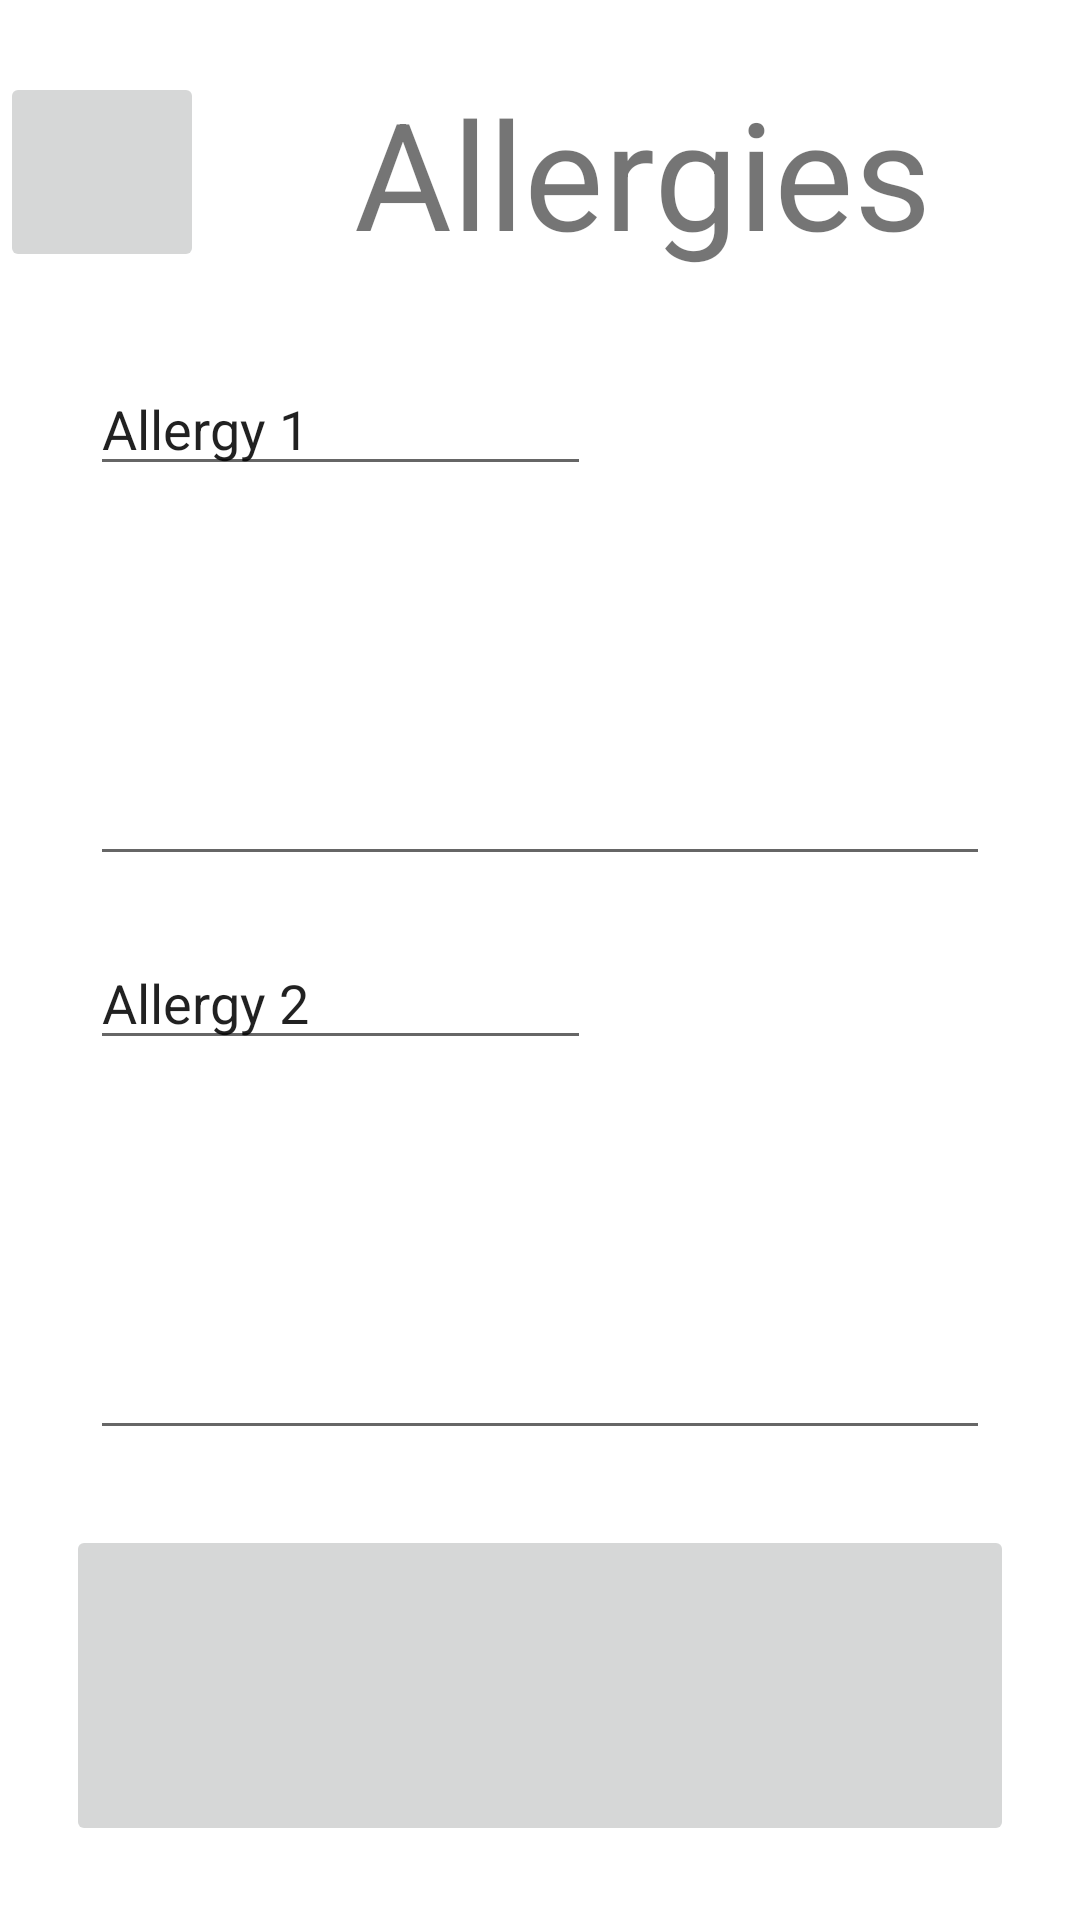

Write the Android layout XML for this screen, with the resource values it uses.
<!-- AndroidManifest.xml: application theme Theme.Medicly -->
<!-- res/layout/allergies_screen.xml -->
<?xml version="1.0" encoding="utf-8"?>
<androidx.constraintlayout.widget.ConstraintLayout xmlns:android="http://schemas.android.com/apk/res/android"
    xmlns:app="http://schemas.android.com/apk/res-auto"
    xmlns:tools="http://schemas.android.com/tools"
    android:layout_width="match_parent"
    android:layout_height="match_parent">


    <LinearLayout
        android:id="@+id/linearLayout"
        android:layout_width="fill_parent"
        android:layout_height="wrap_content"
        android:layout_marginTop="24dp"
        android:orientation="horizontal"
        app:layout_constraintEnd_toEndOf="parent"
        app:layout_constraintHorizontal_bias="0.0"
        app:layout_constraintStart_toStartOf="parent"
        app:layout_constraintTop_toTopOf="parent">

        <ImageButton
            android:id="@+id/imageButton"
            android:layout_width="68dp"
            android:layout_height="fill_parent"
            android:scaleType="fitXY"
            app:srcCompat="@drawable/ic_back" />

        <TextView
            android:id="@+id/textView"
            android:layout_width="fill_parent"
            android:layout_height="wrap_content"
            android:gravity="center"
            android:text="Allergies"
            android:textSize="50sp" />

    </LinearLayout>

    <LinearLayout
        android:id="@+id/linearLayout2"
        android:layout_width="fill_parent"
        android:layout_height="wrap_content"
        android:layout_marginStart="30dp"
        android:layout_marginTop="30dp"
        android:layout_marginEnd="30dp"
        android:orientation="vertical"
        app:layout_constraintEnd_toEndOf="parent"
        app:layout_constraintHorizontal_bias="0.49"
        app:layout_constraintStart_toStartOf="parent"
        app:layout_constraintTop_toBottomOf="@+id/linearLayout">

        <EditText
            android:id="@+id/editTextTextPersonName"
            android:layout_width="167dp"
            android:layout_height="wrap_content"
            android:layout_marginBottom="10dp"
            android:ems="10"
            android:inputType="textPersonName"
            android:text="Allergy 1" />

        <EditText
            android:id="@+id/editTextTextMultiLine2"
            android:layout_width="fill_parent"
            android:layout_height="120dp"
            android:ems="10"
            android:inputType="textMultiLine" />

        <EditText
            android:id="@+id/editTextTextPersonName3"
            android:layout_width="167dp"
            android:layout_height="wrap_content"
            android:layout_marginTop="20dp"
            android:layout_marginBottom="10dp"
            android:ems="10"
            android:inputType="textPersonName"
            android:text="Allergy 2" />

        <EditText
            android:id="@+id/editTextTextMultiLine3"
            android:layout_width="fill_parent"
            android:layout_height="120dp"
            android:ems="10"
            android:gravity="start|top"
            android:inputType="textMultiLine" />
    </LinearLayout>

    <ImageButton
        android:id="@+id/imageButton2"
        android:layout_width="316dp"
        android:layout_height="107dp"
        android:scaleType="fitCenter"
        app:layout_constraintBottom_toBottomOf="parent"
        app:layout_constraintEnd_toEndOf="parent"
        app:layout_constraintStart_toStartOf="parent"
        app:layout_constraintTop_toBottomOf="@+id/linearLayout2"
        app:srcCompat="@drawable/ic_plus" />

</androidx.constraintlayout.widget.ConstraintLayout>
<!-- resources referenced by this layout -->
<resources>
  <style name="Theme.Medicly" parent="Theme.MaterialComponents.DayNight.DarkActionBar">
          
          <item name="colorPrimary">@color/purple_500</item>
          <item name="colorPrimaryVariant">@color/purple_700</item>
          <item name="colorOnPrimary">@color/white</item>
          
          <item name="colorSecondary">@color/teal_200</item>
          <item name="colorSecondaryVariant">@color/teal_700</item>
          <item name="colorOnSecondary">@color/black</item>
          
          <item name="android:statusBarColor" tools:targetApi="21">?attr/colorPrimaryVariant</item>
          
      </style>
  <color name="purple_500">#FF6200EE</color>
  <color name="purple_700">#FF3700B3</color>
  <color name="white">#FFFFFFFF</color>
  <color name="teal_200">#FF03DAC5</color>
  <color name="teal_700">#FF018786</color>
  <color name="black">#FF000000</color>
</resources>
